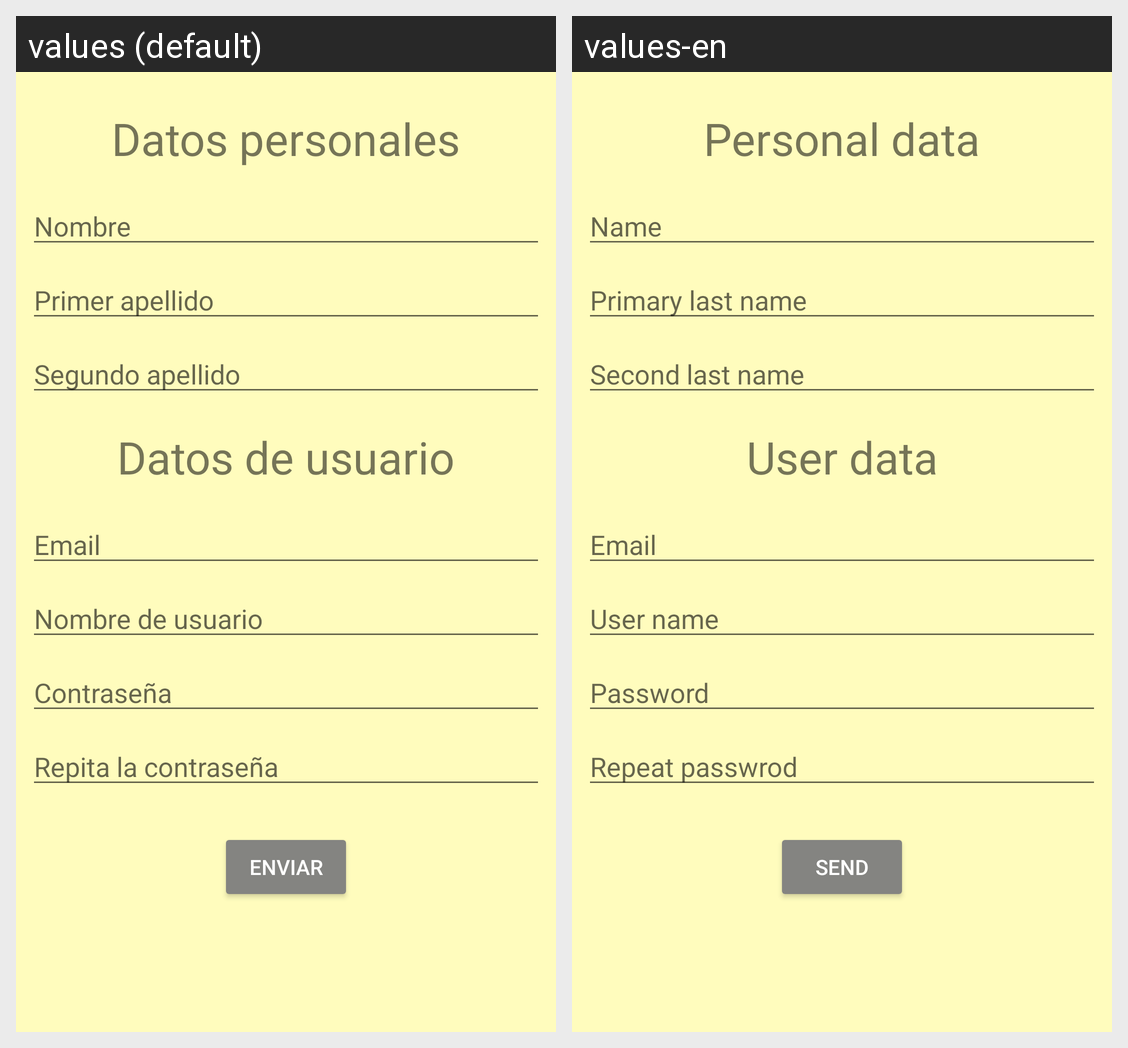

Strings drawn on this Android screen and how each of the app's shown locales translates them:
Android screen res/layout/activity_registro.xml rendered under 2 locales, left to right: values (default), values-en. Device: Nexus 5 (rendered at 1080×1920; each locale shown at half size, 540×960, under a caption strip naming it); theme AppTheme.
Strings drawn on this screen, with the default value and each locale's value (text and hints the layout hard-codes, and strings that could not be matched under every locale, appear in the picture but are not listed):

pwd
  values: Contraseña
  values-en: Password

email
  values: Email
  values-en: Email

send
  values: Enviar
  values-en: Send

usuario
  values: Nombre de usuario
  values-en: User name

name
  values: Nombre
  values-en: Name

surname1
  values: Primer apellido
  values-en: Primary last name

surname2
  values: Segundo apellido
  values-en: Second last name

pwd2
  values: Repita la contraseña
  values-en: Repeat passwrod

personal_data
  values: Datos personales
  values-en: Personal data

user_data
  values: Datos de usuario
  values-en: User data
